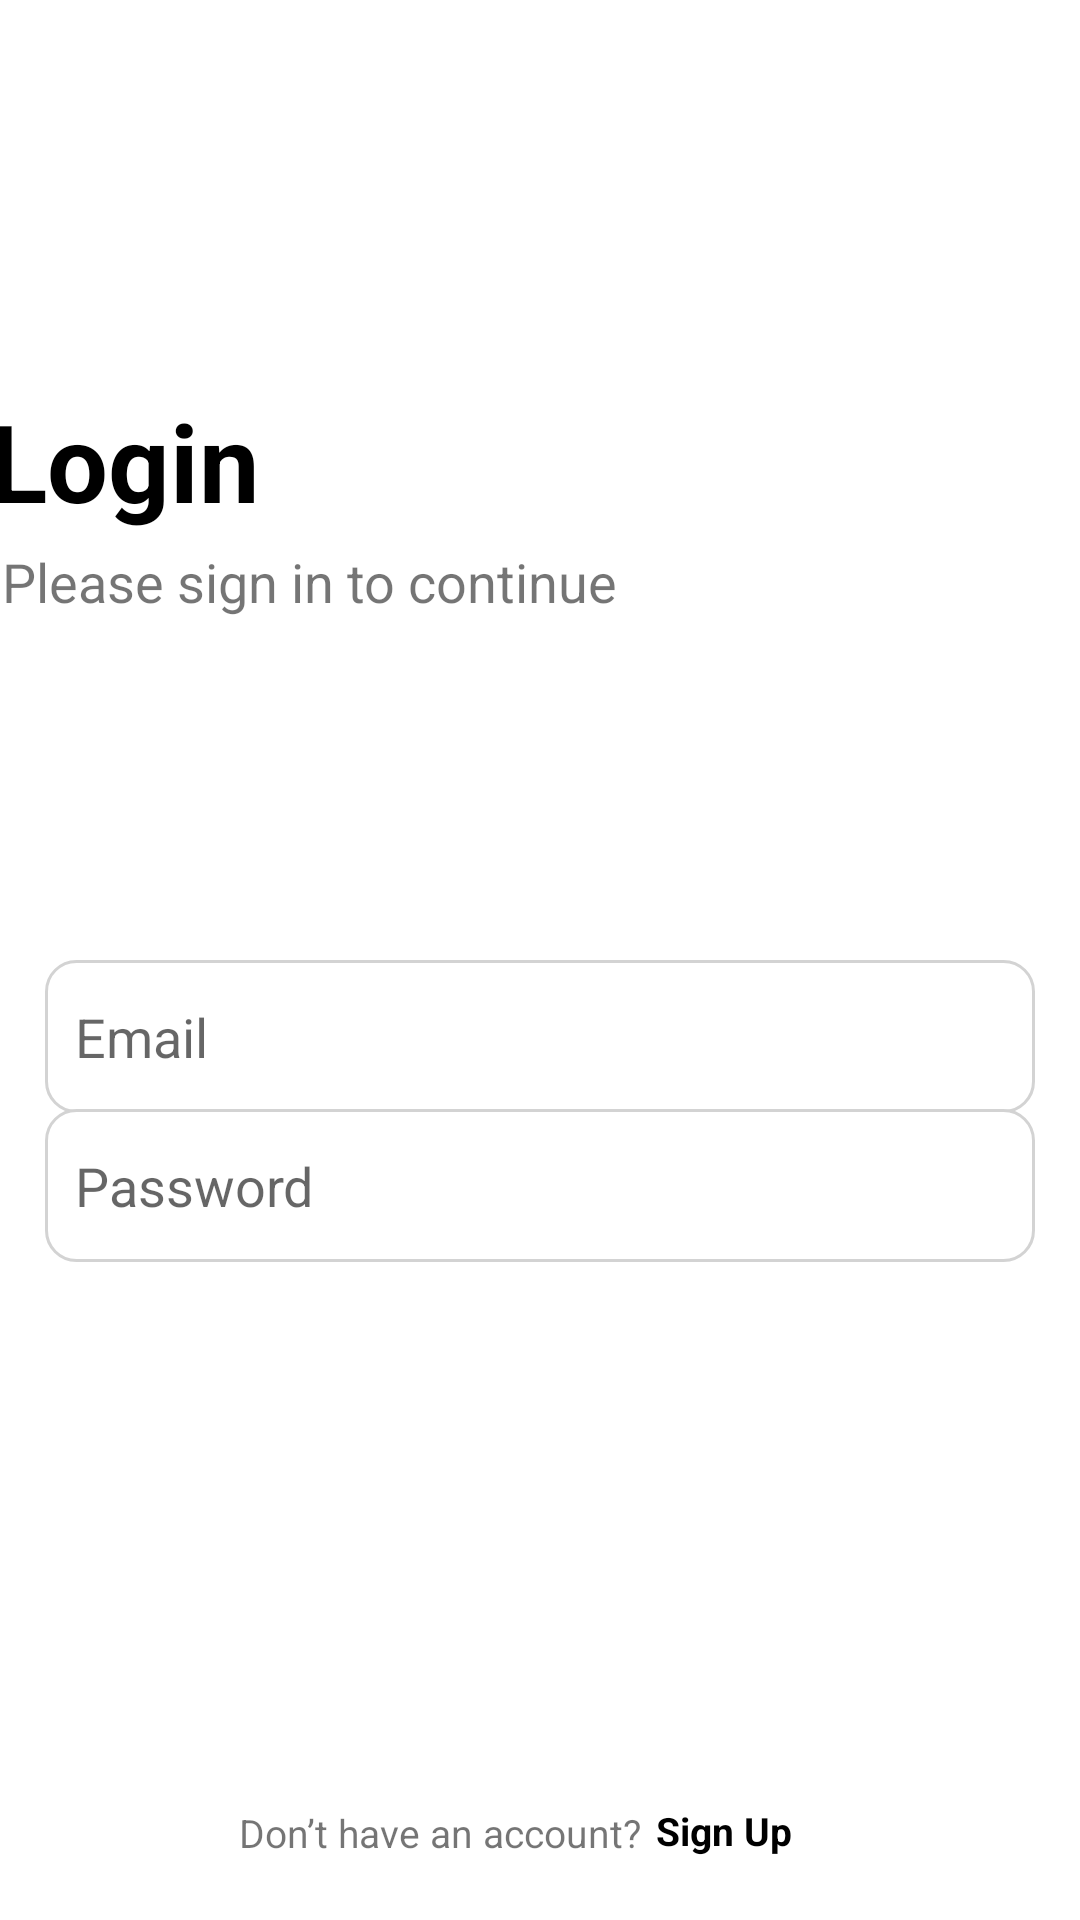

Write the Android layout XML for this screen, with the resource values it uses.
<!-- AndroidManifest.xml: application theme Theme.Loker -->
<!-- res/layout/activity_login.xml -->
<?xml version="1.0" encoding="utf-8"?>
<androidx.constraintlayout.widget.ConstraintLayout xmlns:android="http://schemas.android.com/apk/res/android"
    xmlns:app="http://schemas.android.com/apk/res-auto"
    xmlns:tools="http://schemas.android.com/tools"
    android:layout_width="match_parent"
    android:layout_height="match_parent"
    tools:context=".login"
    android:background="@color/white">

    <ImageView
        android:id="@+id/imageView2"
        android:layout_width="279dp"
        android:layout_height="152dp"
        android:layout_marginStart="18dp"
        android:layout_marginTop="110dp"
        android:layout_marginEnd="18dp"
        android:layout_marginBottom="536dp"
        app:layout_constraintBottom_toBottomOf="parent"
        app:layout_constraintEnd_toEndOf="parent"
        app:layout_constraintHorizontal_bias="0.08"
        app:layout_constraintStart_toStartOf="parent"
        app:layout_constraintTop_toTopOf="parent"
        app:layout_constraintVertical_bias="0.97"
        app:srcCompat="@drawable/gambarlogin" />

    <TextView
        android:id="@+id/textView2"
        android:layout_width="wrap_content"
        android:layout_height="wrap_content"
        android:layout_marginStart="20dp"
        android:layout_marginLeft="20dp"
        android:layout_marginTop="30dp"
        android:layout_marginEnd="280dp"
        android:layout_marginRight="280dp"
        android:layout_marginBottom="355dp"
        android:text="Login"
        android:textColor="#000000"
        android:textSize="36sp"
        android:textStyle="bold"
        app:layout_constraintBottom_toBottomOf="parent"
        app:layout_constraintEnd_toEndOf="parent"
        app:layout_constraintHorizontal_bias="0.8"
        app:layout_constraintStart_toStartOf="parent"
        app:layout_constraintTop_toBottomOf="@+id/imageView2"
        app:layout_constraintVertical_bias="0.0" />

    <TextView
        android:id="@+id/con"
        android:layout_width="wrap_content"
        android:layout_height="wrap_content"
        android:layout_marginStart="20dp"
        android:layout_marginLeft="20dp"
        android:layout_marginTop="4dp"
        android:layout_marginEnd="162dp"
        android:layout_marginRight="162dp"
        android:text="Please sign in to continue"
        android:textSize="18sp"
        app:layout_constraintEnd_toEndOf="parent"
        app:layout_constraintHorizontal_bias="0.714"
        app:layout_constraintStart_toStartOf="parent"
        app:layout_constraintTop_toBottomOf="@+id/textView2" />

    <EditText
        android:id="@+id/email"
        android:layout_width="330dp"
        android:layout_height="51dp"
        android:layout_marginStart="65dp"
        android:layout_marginTop="320dp"
        android:layout_marginEnd="65dp"
        android:background="@drawable/formlogin"
        android:ems="10"
        android:hint="Email"
        android:inputType="textEmailAddress"
        android:paddingLeft="10dp"
        app:layout_constraintEnd_toEndOf="parent"
        app:layout_constraintStart_toStartOf="parent"
        app:layout_constraintTop_toTopOf="parent" />

    <EditText
        android:id="@+id/password"
        android:layout_width="330dp"
        android:layout_height="51dp"
        android:layout_marginStart="65dp"
        android:layout_marginTop="150dp"
        android:layout_marginEnd="65dp"
        android:background="@drawable/formlogin"
        android:ems="10"
        android:hint="Password"
        android:inputType="textPassword"
        android:paddingLeft="10dp"
        app:layout_constraintBottom_toBottomOf="parent"
        app:layout_constraintEnd_toEndOf="parent"
        app:layout_constraintStart_toStartOf="parent"
        app:layout_constraintTop_toTopOf="parent" />

    <Button
        android:id="@+id/buttonlogin"
        android:layout_width="150dp"
        android:layout_height="50dp"
        android:layout_marginStart="123dp"
        android:layout_marginLeft="123dp"
        android:layout_marginTop="87dp"
        android:layout_marginEnd="123dp"
        android:layout_marginRight="123dp"
        android:layout_marginBottom="81dp"
        android:background="@drawable/buttonlogin"
        android:text="login"
        android:backgroundTint="#5DB4F3"
        android:textColor="@color/white"
        android:textSize="16sp"
        app:layout_constraintBottom_toBottomOf="parent"
        app:layout_constraintEnd_toEndOf="parent"
        app:layout_constraintStart_toStartOf="parent"
        app:layout_constraintTop_toBottomOf="@+id/password" />

    <TextView
        android:id="@+id/textView4"
        android:layout_width="wrap_content"
        android:layout_height="wrap_content"
        android:layout_marginStart="130dp"
        android:layout_marginLeft="130dp"
        android:layout_marginTop="9dp"
        android:layout_marginEnd="126dp"
        android:layout_marginRight="126dp"
        android:layout_marginBottom="81dp"
        android:text="Forgot Password?"
        android:textColor="@color/black"
        android:textSize="13sp"
        app:layout_constraintBottom_toBottomOf="parent"
        app:layout_constraintEnd_toEndOf="parent"
        app:layout_constraintStart_toStartOf="parent"
        app:layout_constraintTop_toBottomOf="@+id/buttonlogin" />

    <TextView
        android:id="@+id/signup"
        android:layout_width="wrap_content"
        android:layout_height="wrap_content"
        android:layout_marginStart="5dp"
        android:layout_marginLeft="5dp"
        android:layout_marginTop="40dp"
        android:layout_marginEnd="93dp"
        android:layout_marginRight="93dp"
        android:layout_marginBottom="14dp"
        android:text="Sign Up"
        android:textColor="@color/black"
        android:textSize="13sp"
        android:textStyle="bold"
        app:layout_constraintBottom_toBottomOf="parent"
        app:layout_constraintEnd_toEndOf="parent"
        app:layout_constraintHorizontal_bias="0.0"
        app:layout_constraintStart_toEndOf="@+id/textView5"
        app:layout_constraintTop_toBottomOf="@+id/textView4" />

    <TextView
        android:id="@+id/textView5"
        android:layout_width="wrap_content"
        android:layout_height="wrap_content"
        android:layout_marginStart="82dp"
        android:layout_marginLeft="82dp"
        android:layout_marginTop="44dp"
        android:layout_marginEnd="149dp"
        android:layout_marginRight="149dp"
        android:layout_marginBottom="17dp"
        android:text="Don’t have an account?"
        android:textSize="13sp"
        app:layout_constraintBottom_toBottomOf="parent"
        app:layout_constraintEnd_toEndOf="parent"
        app:layout_constraintStart_toStartOf="parent"
        app:layout_constraintTop_toBottomOf="@+id/textView4" />
</androidx.constraintlayout.widget.ConstraintLayout>
<!-- resources referenced by this layout -->
<resources>
  <color name="black">#FF000000</color>
  <color name="white">#FFFFFFFF</color>
  <!-- drawable formlogin (drawable) -->
  <?xml version="1.0" encoding="utf-8"?>
  <shape xmlns:android="http://schemas.android.com/apk/res/android">
      <corners android:radius="10dp"/>
      <stroke android:width="1dp"
          android:color="#D3D3D3"/>
      <solid android:color="@color/white"/>
  </shape>
  <!-- drawable gambarlogin: png bitmap (drawable, 17831 bytes) -->
  <style name="Theme.Loker" parent="Theme.MaterialComponents.DayNight.DarkActionBar">
          
          <item name="colorPrimary">@color/purple_500</item>
          <item name="colorPrimaryVariant">@color/purple_700</item>
          <item name="colorOnPrimary">@color/white</item>
          
          <item name="colorSecondary">@color/teal_200</item>
          <item name="colorSecondaryVariant">@color/teal_700</item>
          <item name="colorOnSecondary">@color/black</item>
          
          <item name="android:statusBarColor" tools:targetApi="l">?attr/colorPrimaryVariant</item>
          
      </style>
  <color name="purple_500">#0A8AFE</color>
  <color name="purple_700">#2295FF</color>
  <color name="teal_200">#FF03DAC5</color>
  <color name="teal_700">#FF018786</color>
</resources>
